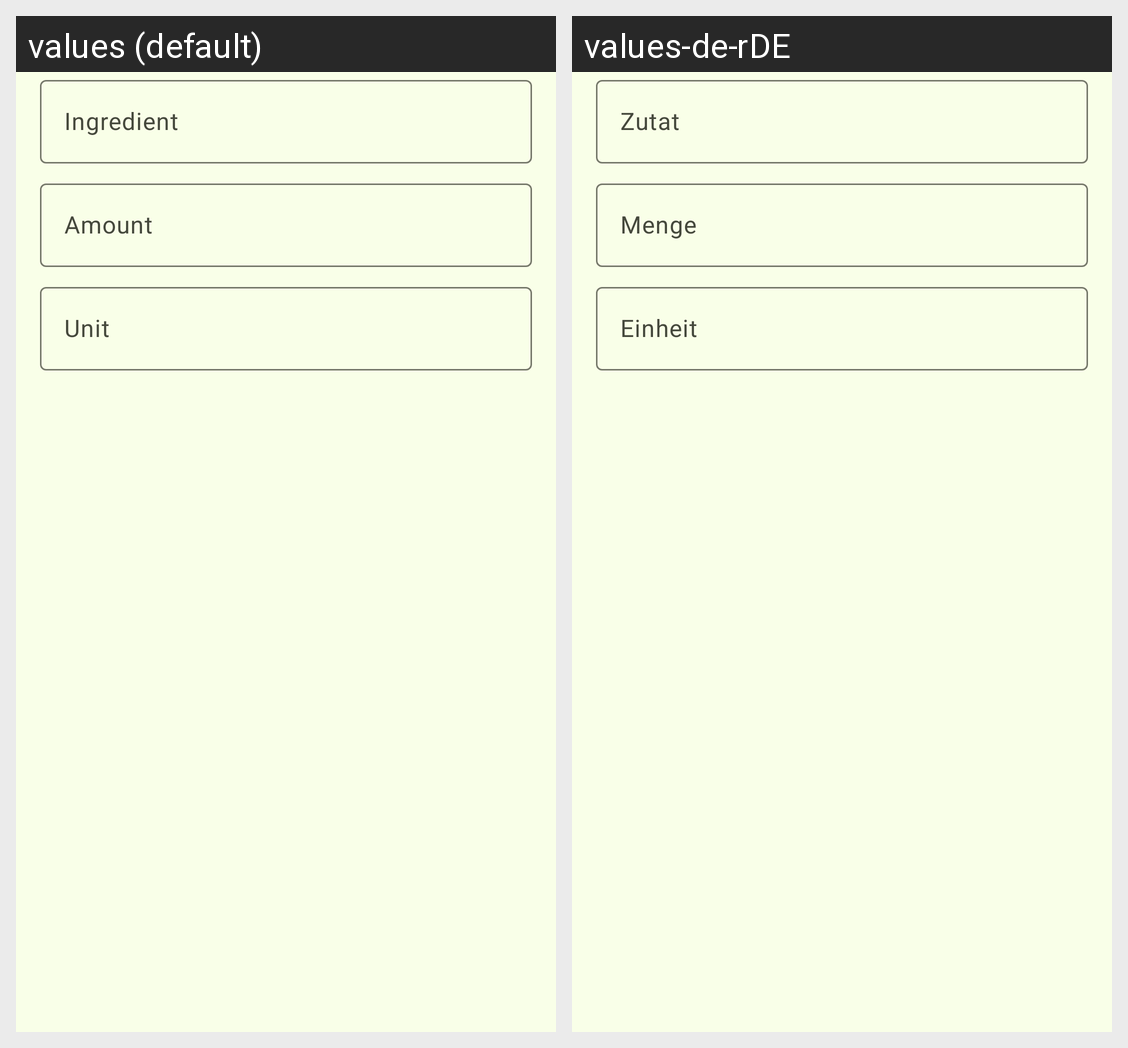

The Android screen above is rendered under two locales of the same app. Produce the string resources it draws, with the default and per-locale values.
Android screen res/layout/dialog_input_ingredients.xml rendered under 2 locales, left to right: values (default), values-de-rDE. Device: Nexus 5 (rendered at 1080×1920; each locale shown at half size, 540×960, under a caption strip naming it); theme Theme.Recipeapp.
Strings drawn on this screen, with the default value and each locale's value (text and hints the layout hard-codes, and strings that could not be matched under every locale, appear in the picture but are not listed):

ingredient
  values: Ingredient
  values-de-rDE: Zutat

amount
  values: Amount
  values-de-rDE: Menge

unit
  values: Unit
  values-de-rDE: Einheit
